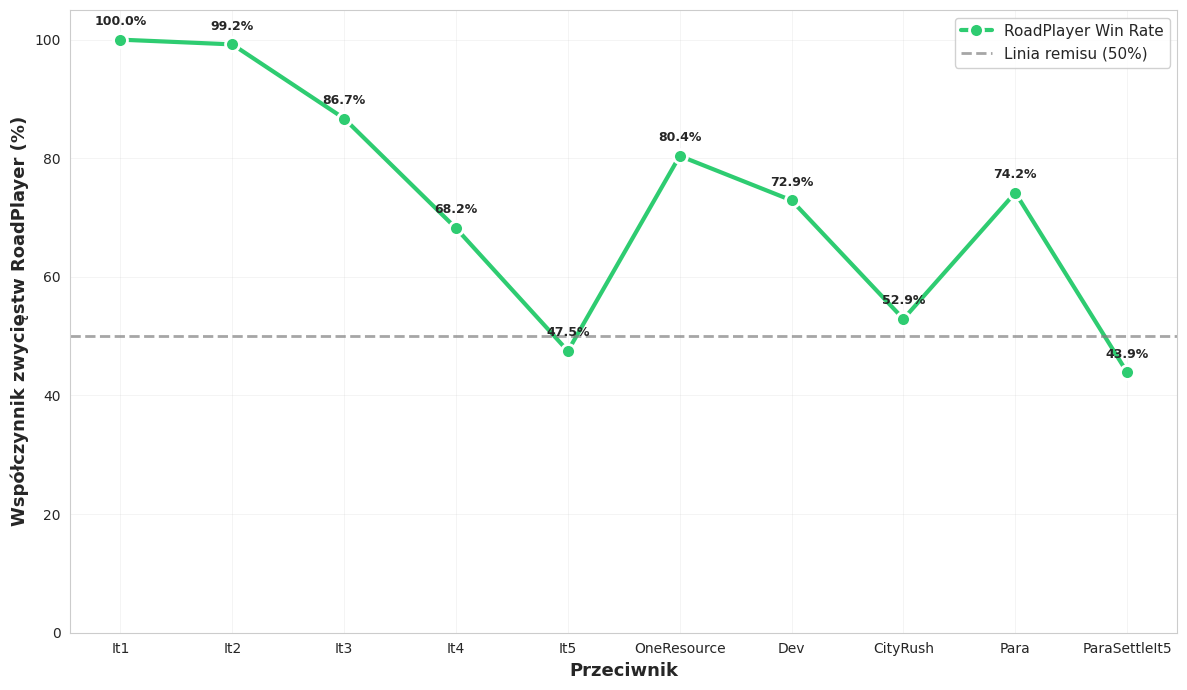
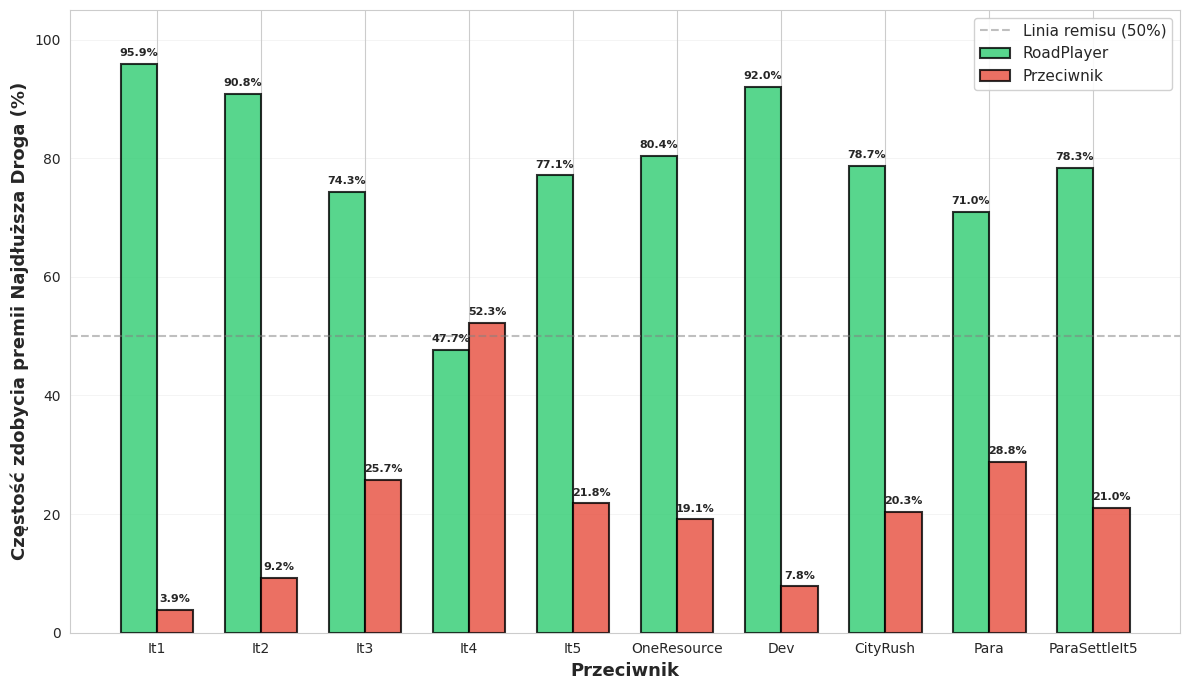

Write the Python code that produced these figures, in order.
#!/usr/bin/env python3
"""
Skrypt do wizualizacji wyników RoadPlayer: Skuteczność w zależności od jakości przeciwnika.

Użycie:
    python utils/visualize_roadplayer.py --output-dir docs/
"""

import argparse
from pathlib import Path
import matplotlib.pyplot as plt
import numpy as np
import seaborn as sns

# Konfiguracja stylu
sns.set_style("whitegrid")
plt.rcParams['figure.figsize'] = (12, 8)
plt.rcParams['font.size'] = 10

# Dane z eksperymentów - RoadPlayer vs różni przeciwnicy
ROADPLAYER_DATA = {
    'It1': {'win_rate': 100.0, 'avg_turns': 131.2, 'loss_vp_road': 0.00, 'loss_vp_opp': 3.58,
            'lr_pct_road': 95.9, 'lr_pct_opp': 3.9, 'la_pct_road': 96.7, 'la_pct_opp': 2.6,
            'dev_cards_road': 3.5, 'dev_cards_opp': 0.7, 'prod_score_road': 1059.2, 'prod_score_opp': 271.2},
    'It2': {'win_rate': 99.2, 'avg_turns': 134.2, 'loss_vp_road': 11.57, 'loss_vp_opp': 3.96,
            'lr_pct_road': 90.8, 'lr_pct_opp': 9.2, 'la_pct_road': 96.3, 'la_pct_opp': 3.1,
            'dev_cards_road': 3.6, 'dev_cards_opp': 0.6, 'prod_score_road': 1050.7, 'prod_score_opp': 318.9},
    'It3': {'win_rate': 86.7, 'avg_turns': 136.1, 'loss_vp_road': 9.68, 'loss_vp_opp': 8.23,
            'lr_pct_road': 74.3, 'lr_pct_opp': 25.7, 'la_pct_road': 79.6, 'la_pct_opp': 20.3,
            'dev_cards_road': 3.0, 'dev_cards_opp': 1.8, 'prod_score_road': 1066.6, 'prod_score_opp': 732.1},
    'It4': {'win_rate': 68.2, 'avg_turns': 140.2, 'loss_vp_road': 9.54, 'loss_vp_opp': 9.42,
            'lr_pct_road': 47.7, 'lr_pct_opp': 52.3, 'la_pct_road': 78.8, 'la_pct_opp': 21.2,
            'dev_cards_road': 2.9, 'dev_cards_opp': 2.0, 'prod_score_road': 1001.2, 'prod_score_opp': 1007.3},
    'It5': {'win_rate': 47.5, 'avg_turns': 118.9, 'loss_vp_road': 9.06, 'loss_vp_opp': 10.40,
            'lr_pct_road': 77.1, 'lr_pct_opp': 21.8, 'la_pct_road': 33.5, 'la_pct_opp': 66.5,
            'dev_cards_road': 2.2, 'dev_cards_opp': 2.8, 'prod_score_road': 946.5, 'prod_score_opp': 1044.1},
    'OneResource': {'win_rate': 80.4, 'avg_turns': 126.5, 'loss_vp_road': 9.95, 'loss_vp_opp': 7.63,
                    'lr_pct_road': 80.4, 'lr_pct_opp': 19.1, 'la_pct_road': 79.1, 'la_pct_opp': 20.8,
                    'dev_cards_road': 3.0, 'dev_cards_opp': 1.8, 'prod_score_road': 1038.0, 'prod_score_opp': 781.4},
    'Dev': {'win_rate': 72.9, 'avg_turns': 141.6, 'loss_vp_road': 10.80, 'loss_vp_opp': 9.43,
            'lr_pct_road': 92.0, 'lr_pct_opp': 7.8, 'la_pct_road': 25.0, 'la_pct_opp': 75.0,
            'dev_cards_road': 2.1, 'dev_cards_opp': 2.9, 'prod_score_road': 1164.9, 'prod_score_opp': 858.6},
    'CityRush': {'win_rate': 52.9, 'avg_turns': 119.0, 'loss_vp_road': 9.20, 'loss_vp_opp': 10.34,
                 'lr_pct_road': 78.7, 'lr_pct_opp': 20.3, 'la_pct_road': 40.4, 'la_pct_opp': 59.6,
                 'dev_cards_road': 2.3, 'dev_cards_opp': 2.7, 'prod_score_road': 974.9, 'prod_score_opp': 1005.5},
    'Para': {'win_rate': 74.2, 'avg_turns': 134.9, 'loss_vp_road': 8.99, 'loss_vp_opp': 5.14,
             'lr_pct_road': 71.0, 'lr_pct_opp': 28.8, 'la_pct_road': 79.1, 'la_pct_opp': 20.2,
             'dev_cards_road': 2.7, 'dev_cards_opp': 3.2, 'prod_score_road': 1006.6, 'prod_score_opp': 601.1},
    'ParaSettleIt5': {'win_rate': 43.9, 'avg_turns': 118.3, 'loss_vp_road': 9.01, 'loss_vp_opp': 10.84,
                      'lr_pct_road': 78.3, 'lr_pct_opp': 21.0, 'la_pct_road': 28.3, 'la_pct_opp': 71.7,
                      'dev_cards_road': 2.1, 'dev_cards_opp': 2.9, 'prod_score_road': 935.9, 'prod_score_opp': 1059.4},
}

# Kolejność przeciwników (od najsłabszego do najsilniejszego)
OPPONENTS_ORDER = ['It1', 'It2', 'It3', 'It4', 'It5', 'OneResource', 'Dev', 'CityRush', 'Para', 'ParaSettleIt5']


def plot_roadplayer_effectiveness(output_dir: Path):
    """Wykres 1: Skuteczność RoadPlayer w zależności od jakości przeciwnika"""
    fig, ax = plt.subplots(figsize=(12, 7))
    
    opponents = OPPONENTS_ORDER
    win_rates = [ROADPLAYER_DATA[opp]['win_rate'] for opp in opponents]
    
    # Wykres liniowy
    x = np.arange(len(opponents))
    line = ax.plot(x, win_rates, 'o-', linewidth=3, markersize=10, 
                   color='#2ecc71', label='RoadPlayer Win Rate', 
                   markerfacecolor='#2ecc71', markeredgecolor='white', markeredgewidth=2)
    
    # Linia referencyjna na poziomie 50% (remis)
    ax.axhline(y=50.0, color='grey', linestyle='--', linewidth=2, 
               alpha=0.7, label='Linia remisu (50%)')
    
    # Dodaj wartości na punktach
    for i, (opp, wr) in enumerate(zip(opponents, win_rates)):
        ax.text(i, wr + 2, f'{wr:.1f}%', ha='center', va='bottom', 
                fontweight='bold', fontsize=9)
    
    # Konfiguracja osi
    ax.set_xlabel('Przeciwnik', fontsize=13, fontweight='bold')
    ax.set_ylabel('Współczynnik zwycięstw RoadPlayer (%)', fontsize=13, fontweight='bold')

    ax.set_xticks(x)
    ax.set_xticklabels(opponents, rotation=0, ha='center')
    ax.set_ylim([0, 105])
    ax.grid(True, alpha=0.3, linestyle='-', linewidth=0.5)
    ax.legend(loc='upper right', fontsize=11, framealpha=0.9)
    
    plt.tight_layout()
    plt.savefig(output_dir / 'road_effectiveness.png', dpi=300, bbox_inches='tight')
    plt.close()
    print(f"Zapisano: {output_dir / 'road_effectiveness.png'}")


def plot_longest_road_comparison(output_dir: Path):
    """Wykres 2: Porównanie dominacji w premii Najdłuższa Droga"""
    fig, ax = plt.subplots(figsize=(12, 7))
    
    opponents = OPPONENTS_ORDER
    lr_road = [ROADPLAYER_DATA[opp]['lr_pct_road'] for opp in opponents]
    lr_opp = [ROADPLAYER_DATA[opp]['lr_pct_opp'] for opp in opponents]
    
    x = np.arange(len(opponents))
    width = 0.35
    
    # Wykres słupkowy grupowy
    bars1 = ax.bar(x - width/2, lr_road, width, label='RoadPlayer', 
                   color='#2ecc71', alpha=0.8, edgecolor='black', linewidth=1.5)
    bars2 = ax.bar(x + width/2, lr_opp, width, label='Przeciwnik', 
                   color='#e74c3c', alpha=0.8, edgecolor='black', linewidth=1.5)
    
    # Dodaj wartości na słupkach
    for bars in [bars1, bars2]:
        for bar in bars:
            height = bar.get_height()
            if height > 0:
                ax.text(bar.get_x() + bar.get_width()/2., height + 1,
                       f'{height:.1f}%', ha='center', va='bottom', 
                       fontweight='bold', fontsize=8)
    
    # Linia referencyjna na poziomie 50%
    ax.axhline(y=50.0, color='gray', linestyle='--', linewidth=1.5, 
               alpha=0.5, label='Linia remisu (50%)')
    
    # Konfiguracja osi
    ax.set_xlabel('Przeciwnik', fontsize=13, fontweight='bold')
    ax.set_ylabel('Częstość zdobycia premii Najdłuższa Droga (%)', fontsize=13, fontweight='bold')

    ax.set_xticks(x)
    ax.set_xticklabels(opponents, rotation=0, ha='center')
    ax.set_ylim([0, 105])
    ax.grid(True, alpha=0.3, linestyle='-', linewidth=0.5, axis='y')
    ax.legend(loc='upper right', fontsize=11, framealpha=0.9)
    
    plt.tight_layout()
    plt.savefig(output_dir / 'road_longest_road.png', dpi=300, bbox_inches='tight')
    plt.close()
    print(f"Zapisano: {output_dir / 'road_longest_road.png'}")


def main():
    parser = argparse.ArgumentParser(description='Wizualizacja wyników RoadPlayer')
    parser.add_argument('--output-dir', type=Path, default=Path('plots'),
                       help='Katalog wyjściowy dla wykresów')
    args = parser.parse_args()
    
    args.output_dir.mkdir(exist_ok=True)
    
    print("Generowanie wykresów RoadPlayer...")
    plot_roadplayer_effectiveness(args.output_dir)
    plot_longest_road_comparison(args.output_dir)
    
    print(f"\nWszystkie wykresy zapisane w: {args.output_dir}")
    print("\nWygenerowane wykresy:")
    print("  1. roadplayer_1_effectiveness.png - Skuteczność w zależności od jakości przeciwnika")
    print("  2. roadplayer_2_longest_road.png - Porównanie premii Najdłuższa Droga")


if __name__ == '__main__':
    main()
